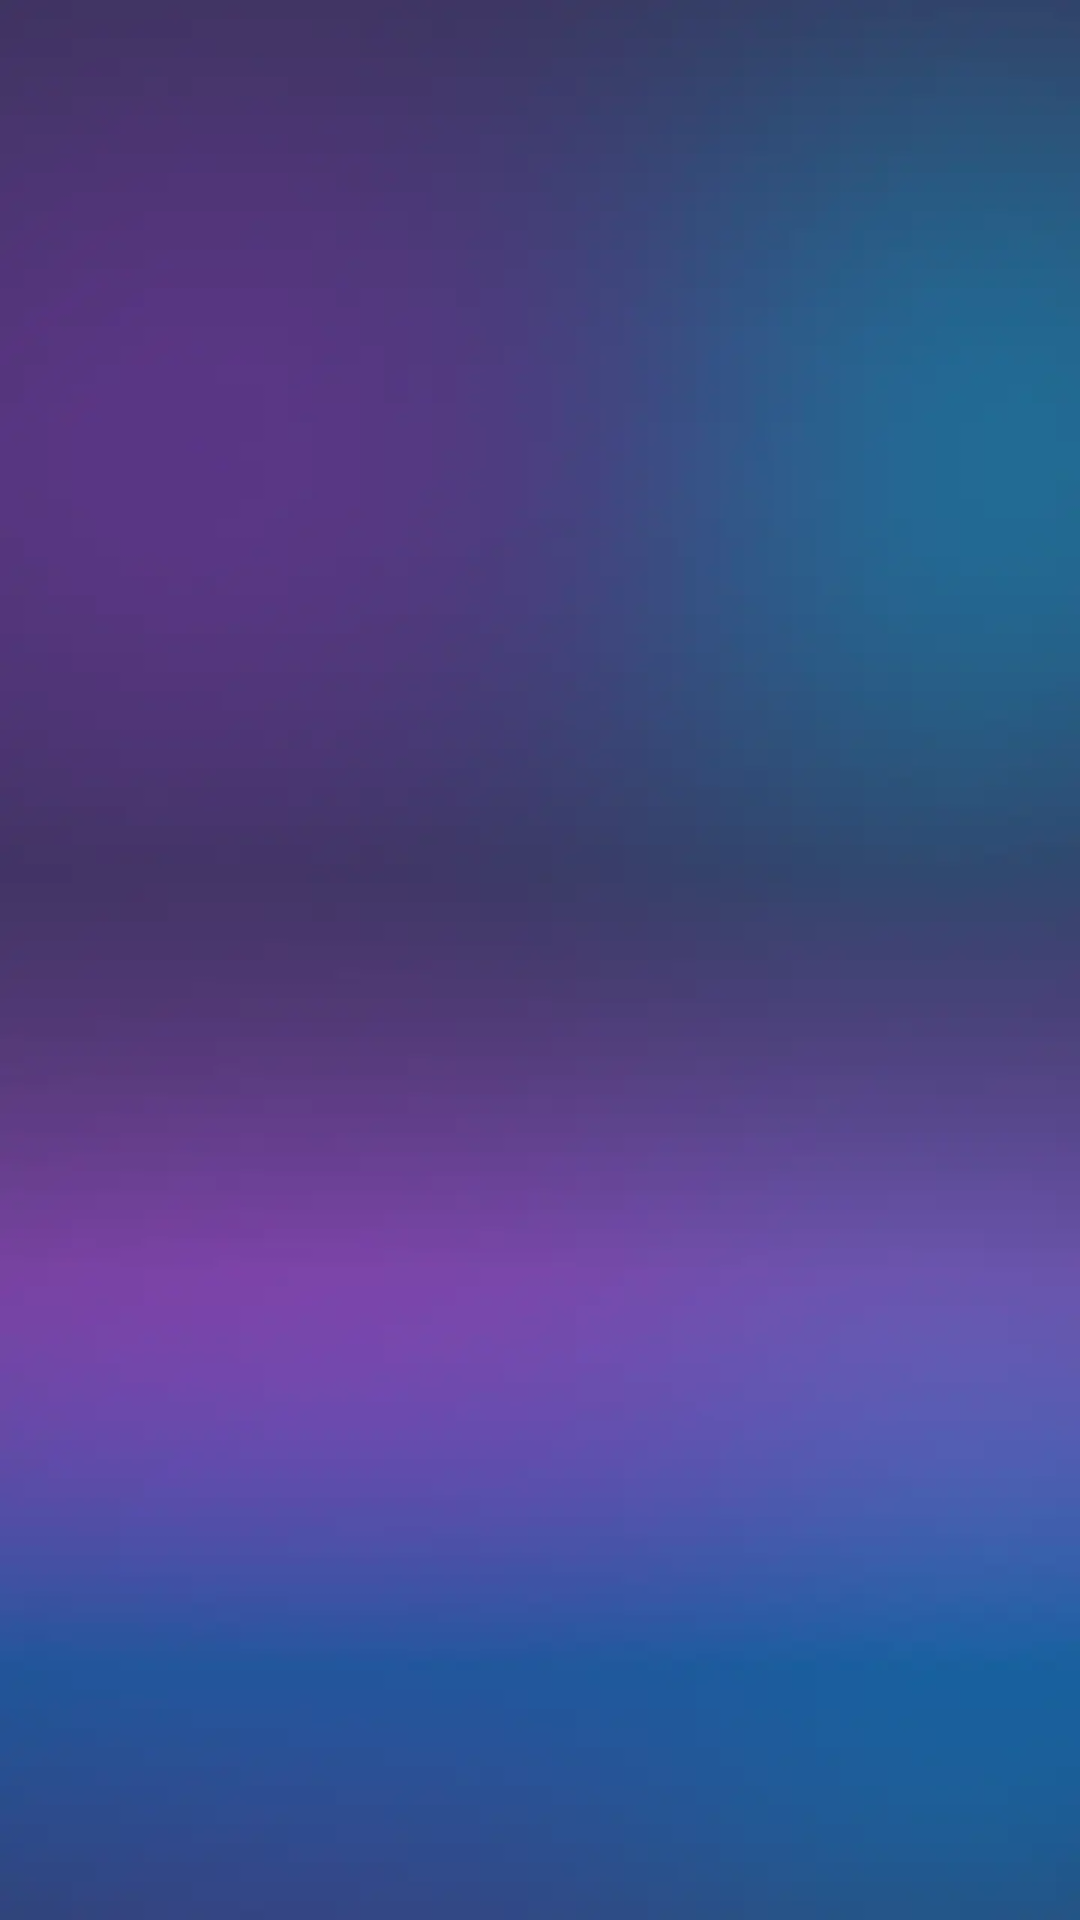

Android layout source for this screen:
<!-- AndroidManifest.xml: application theme Theme.NeonKeyboardNew -->
<!-- res/layout/activity_more_item.xml -->
<?xml version="1.0" encoding="utf-8"?>
<RelativeLayout xmlns:android="http://schemas.android.com/apk/res/android"
    xmlns:app="http://schemas.android.com/apk/res-auto"
    xmlns:tools="http://schemas.android.com/tools"
    android:layout_width="match_parent"
    android:layout_height="match_parent"
    android:background="@drawable/main_background"
    tools:context=".callertheme.ui.MoreItemActivity">
    <androidx.appcompat.widget.Toolbar
        android:id="@+id/more_item_toolbar"
        android:layout_width="match_parent"
        android:layout_height="wrap_content"
        android:elevation="10dp"
        tools:targetApi="lollipop" />

    <androidx.recyclerview.widget.RecyclerView
        android:layout_below="@+id/more_item_toolbar"
        android:id="@+id/more_item_recycler"
        android:layout_above="@+id/adsView0"
        android:scrollbars="vertical"
        android:layout_width="match_parent"
        android:layout_height="match_parent" />
    <LinearLayout
        android:id="@+id/adsView0"
        android:layout_width="match_parent"
        android:layout_height="60dp"
        android:background="@android:color/transparent"
        android:layout_marginBottom="3dp"
        android:layout_alignParentBottom="true"
        android:orientation="horizontal"
        android:paddingHorizontal="10dp"
        android:paddingVertical="4dp" />

</RelativeLayout>
<!-- resources referenced by this layout -->
<resources>
  <!-- drawable main_background: webp bitmap (drawable, 5092 bytes) -->
  <style name="Theme.NeonKeyboardNew" parent="Theme.MaterialComponents.DayNight.NoActionBar">
          
  
          <item name="colorPrimary">@color/purple_500</item>
          <item name="colorPrimaryVariant">@color/purple_700</item>
          <item name="colorOnPrimary">@color/white</item>
          
          <item name="colorSecondary">@color/teal_200</item>
          <item name="colorSecondaryVariant">@color/teal_700</item>
          <item name="colorOnSecondary">@color/black</item>
          
          <item name="android:statusBarColor" tools:targetApi="l">@color/app_color</item>
  
  
          <item name="textColor">@color/lightModeTextColor</item>
          <item name="screenBgColor">@color/screenLightModeTextColor</item>
          <item name="nativeAdTextColor">@color/nativeAdLightModeTextColor</item>
          <item name="adLoaderColor">@color/purple_500</item>
          <item name="keyboardEnableDisableButtonColor">@color/white</item>
  
  
          
      </style>
  <color name="purple_500">#D653EB</color>
  <color name="purple_700">#D653EB</color>
  <color name="white">#FFFFFFFF</color>
  <color name="teal_200">#FF03DAC5</color>
  <color name="teal_700">#FF018786</color>
  <color name="black">#FF000000</color>
  <color name="app_color">#D653EB</color>
  <color name="lightModeTextColor">#000000</color>
  <color name="screenLightModeTextColor">#ECECEC</color>
  <color name="nativeAdLightModeTextColor">#000000</color>
</resources>
